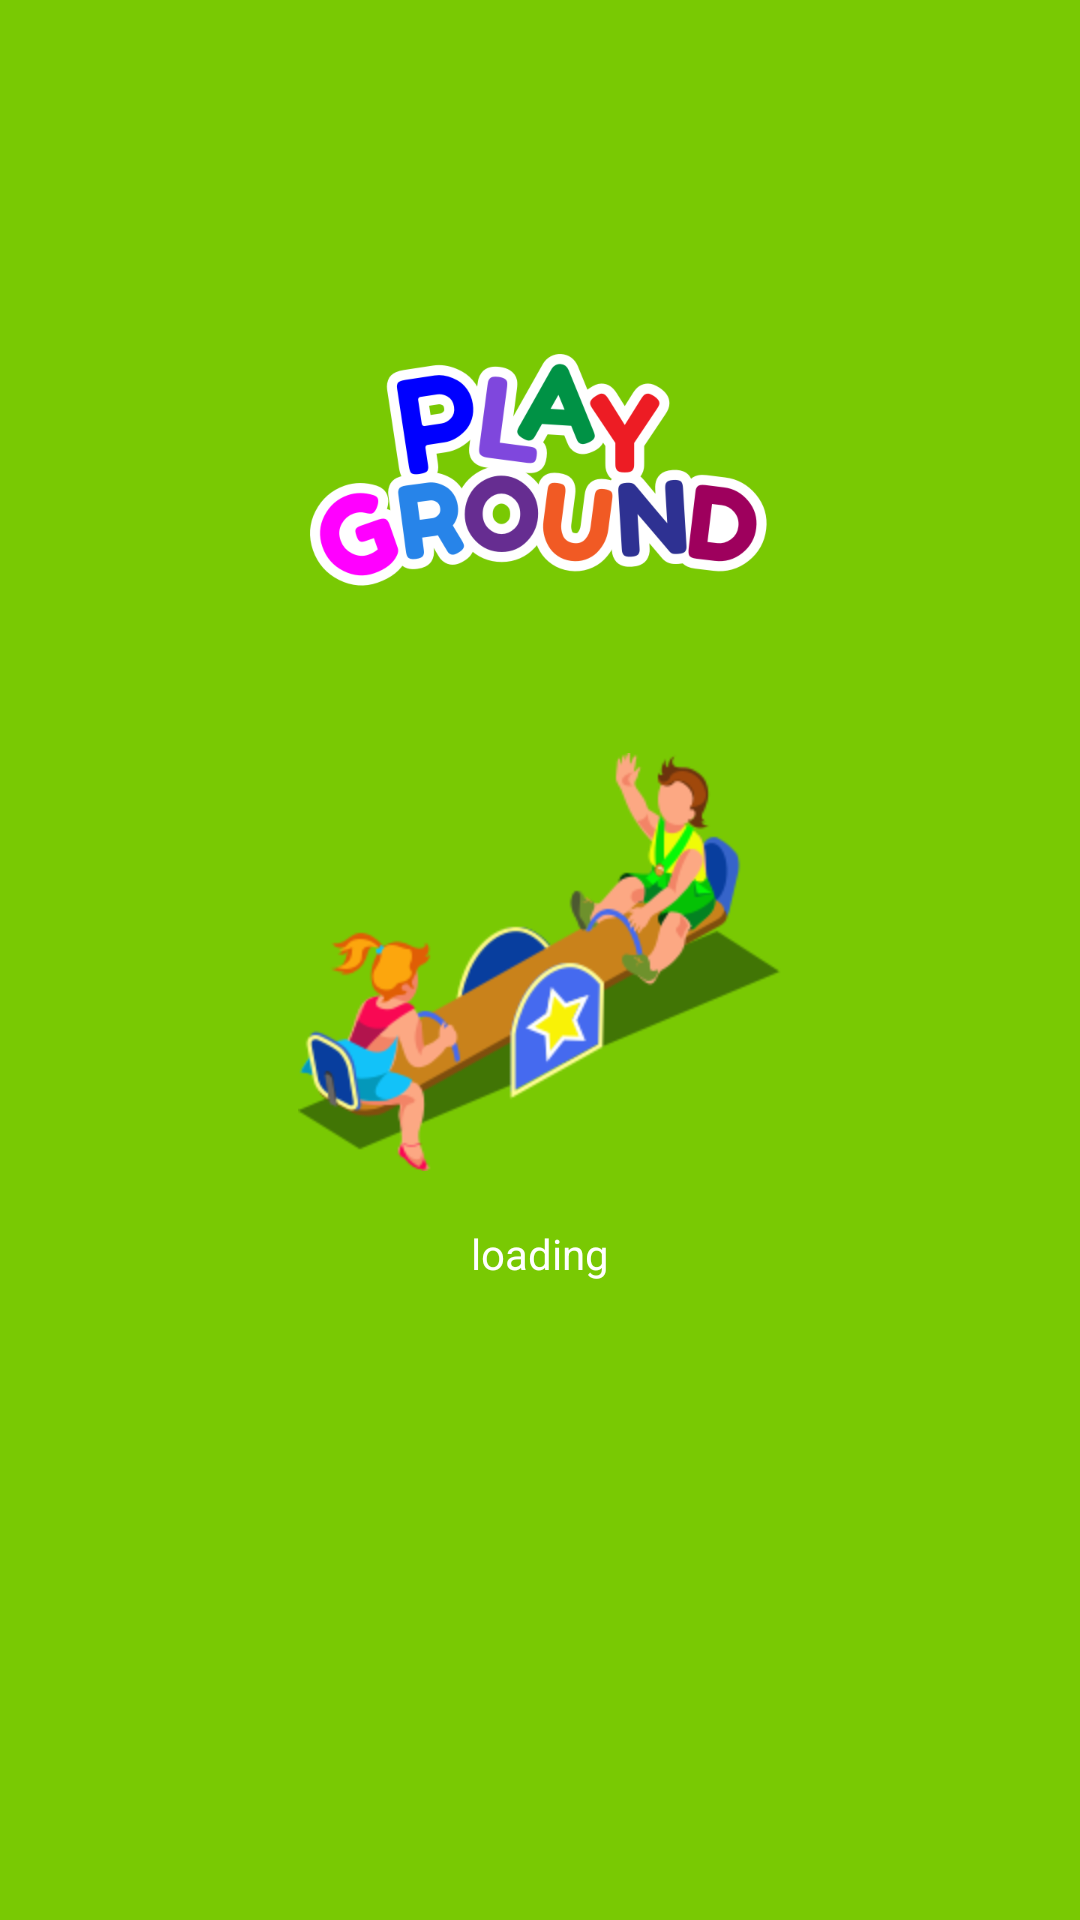

Write the Android layout XML for this screen, with the resource values it uses.
<!-- AndroidManifest.xml: application theme AppTheme -->
<!-- res/layout/loading.xml -->
<?xml version="1.0" encoding="utf-8"?>
<RelativeLayout
    xmlns:android="http://schemas.android.com/apk/res/android"
    xmlns:app="http://schemas.android.com/apk/res-auto"
    android:layout_width="match_parent"
    android:layout_height="match_parent"
    android:background="#79c903">

    <ImageView
        android:id="@+id/imgLogo"
        android:layout_width="wrap_content"
        android:layout_height="wrap_content"
        android:layout_alignParentTop="true"
        android:layout_centerHorizontal="true"
        android:layout_marginTop="118dp"
        app:srcCompat="@drawable/logo" />

    <ImageView
        android:id="@+id/imgNadneda"
        android:layout_width="wrap_content"
        android:layout_height="wrap_content"
        android:layout_below="@+id/imgLogo"
        android:layout_centerHorizontal="true"
        android:layout_marginTop="55dp"
        app:srcCompat="@drawable/nadneda" />

    <TextView
        android:id="@+id/textView"
        android:layout_width="wrap_content"
        android:layout_height="wrap_content"
        android:layout_below="@+id/imgNadneda"
        android:layout_centerHorizontal="true"
        android:layout_marginTop="18dp"
        android:text="loading"
        android:textColor="@android:color/white" />
</RelativeLayout>
<!-- resources referenced by this layout -->
<resources>
  <!-- drawable logo: png bitmap (drawable-hdpi, 16355 bytes) -->
  <!-- drawable nadneda: png bitmap (drawable-hdpi, 26411 bytes) -->
  <style name="AppTheme" parent="Theme.AppCompat.Light.NoActionBar">
          
          <item name="colorPrimary">@color/colorPrimary</item>
          <item name="colorPrimaryDark">@color/colorPrimaryDark</item>
          <item name="colorAccent">@color/colorAccent</item>
      </style>
  <color name="colorPrimary">#3F51B5</color>
  <color name="colorPrimaryDark">#303F9F</color>
  <color name="colorAccent">#FF4081</color>
</resources>
